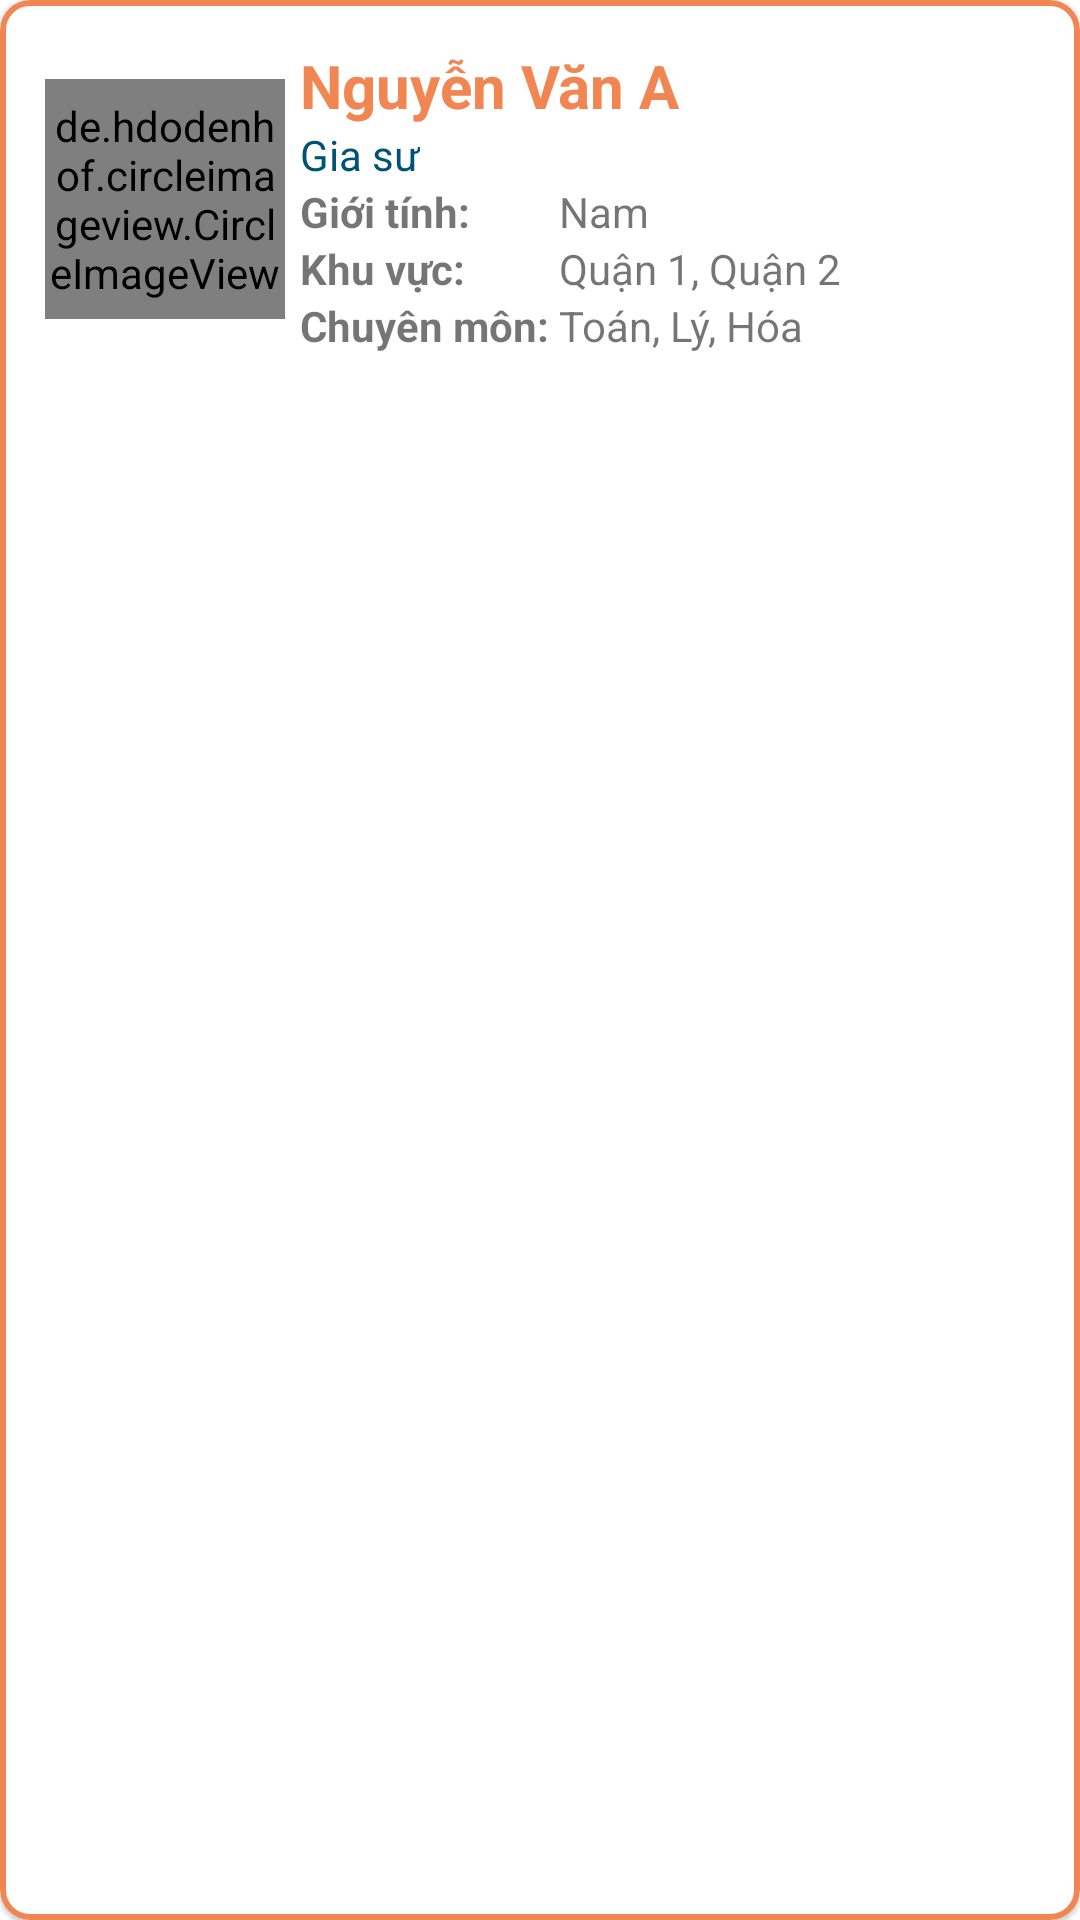

Android layout source for this screen:
<!-- AndroidManifest.xml: application theme Theme.StudentApp -->
<!-- res/layout/tutor_object.xml -->
<?xml version="1.0" encoding="utf-8"?>
<com.google.android.material.card.MaterialCardView xmlns:android="http://schemas.android.com/apk/res/android"
    xmlns:app="http://schemas.android.com/apk/res-auto"
    android:orientation="vertical"
    android:layout_width="match_parent"
    android:layout_height="wrap_content"
    app:cardCornerRadius="10dp"
    app:strokeColor="@color/primary_color"
    app:strokeWidth="2dip"
    android:layout_margin="5dp">


    <FrameLayout
        android:layout_width="match_parent"
        android:layout_height="match_parent"
        android:orientation="vertical"
        android:padding="15dp">
        <LinearLayout
            android:layout_width="match_parent"
            android:layout_height="wrap_content"
            android:orientation="vertical">
            <LinearLayout
                android:layout_width="match_parent"
                android:layout_height="wrap_content"
                android:orientation="horizontal">

                <de.hdodenhof.circleimageview.CircleImageView
                    android:id="@+id/imgAvatar"
                    android:layout_width="@dimen/avatarImageTutorAdapter"
                    android:layout_height="@dimen/avatarImageTutorAdapter"
                    android:layout_gravity="center"
                    android:src="@mipmap/ic_launcher" />

                <LinearLayout
                    android:layout_width="match_parent"
                    android:layout_height="wrap_content"
                    android:layout_gravity="center"
                    android:layout_marginLeft="5dp"
                    android:orientation="vertical">
                    <TextView
                        android:id="@+id/tvName"
                        android:layout_width="wrap_content"
                        android:layout_height="wrap_content"
                        android:text="Nguyễn Văn A"
                        android:textColor="@color/primary_color"
                        android:textSize="20sp"
                        android:textStyle="bold" />
                    <TextView
                        android:id="@+id/tvRole"
                        android:layout_width="wrap_content"
                        android:layout_height="wrap_content"
                        android:text="Gia sư"
                        android:textColor="@color/text_color" />
                    <TableLayout xmlns:android="http://schemas.android.com/apk/res/android"
                        android:layout_width="match_parent"
                        android:layout_height="match_parent"
                        android:stretchColumns="1">
                        <TableRow>
                            <TextView
                                android:layout_width="wrap_content"
                                android:layout_height="wrap_content"
                                android:text= "Giới tính: "
                                android:textStyle="bold"/>
                            <TextView
                                android:id="@+id/tvGioiTinh"
                                android:layout_width="match_parent"
                                android:layout_height="wrap_content"
                                android:text="Nam"
                                android:layout_weight="1"/>
                        </TableRow>
                        <TableRow>
                            <TextView
                                android:layout_width="wrap_content"
                                android:layout_height="wrap_content"
                                android:text= "Khu vực: "
                                android:textStyle="bold"/>
                            <TextView
                                android:id="@+id/tvKhuVuc"
                                android:singleLine="true"
                                android:layout_width="match_parent"
                                android:layout_height="wrap_content"
                                android:text="Quận 1, Quận 2"
                                android:layout_weight="1"/>
                        </TableRow>
                        <TableRow>
                            <TextView
                                android:layout_width="wrap_content"
                                android:layout_height="wrap_content"
                                android:text= "Chuyên môn: "
                                android:textStyle="bold"/>
                            <TextView
                                android:id="@+id/tvChuyenMon"
                                android:layout_width="match_parent"
                                android:layout_height="wrap_content"
                                android:singleLine="true"
                                android:text="Toán, Lý, Hóa"
                                android:layout_weight="1"/>
                        </TableRow>
                    </TableLayout>
                </LinearLayout>
            </LinearLayout>
        </LinearLayout>

    </FrameLayout>
</com.google.android.material.card.MaterialCardView>
<!-- resources referenced by this layout -->
<resources>
  <color name="primary_color">#F18652</color>
  <color name="text_color">#005377</color>
  <dimen name="avatarImageTutorAdapter">80dp</dimen>
  <style name="Theme.StudentApp" parent="Theme.MaterialComponents.DayNight.DarkActionBar">
          
          <item name="colorPrimary">@color/primary_color</item>
          <item name="colorPrimaryVariant">@color/primary_color</item>
          <item name="colorOnPrimary">@color/on_primary_color</item>
          
          <item name="colorSecondary">@color/teal_200</item>
          <item name="colorSecondaryVariant">@color/teal_700</item>
          <item name="colorOnSecondary">@color/black</item>
          
          <item name="android:statusBarColor" tools:targetApi="l">?attr/colorPrimaryVariant</item>
          
      </style>
  <color name="on_primary_color">#FFFFA9</color>
  <color name="teal_200">#FF03DAC5</color>
  <color name="teal_700">#FF018786</color>
  <color name="black">#FF000000</color>
</resources>
